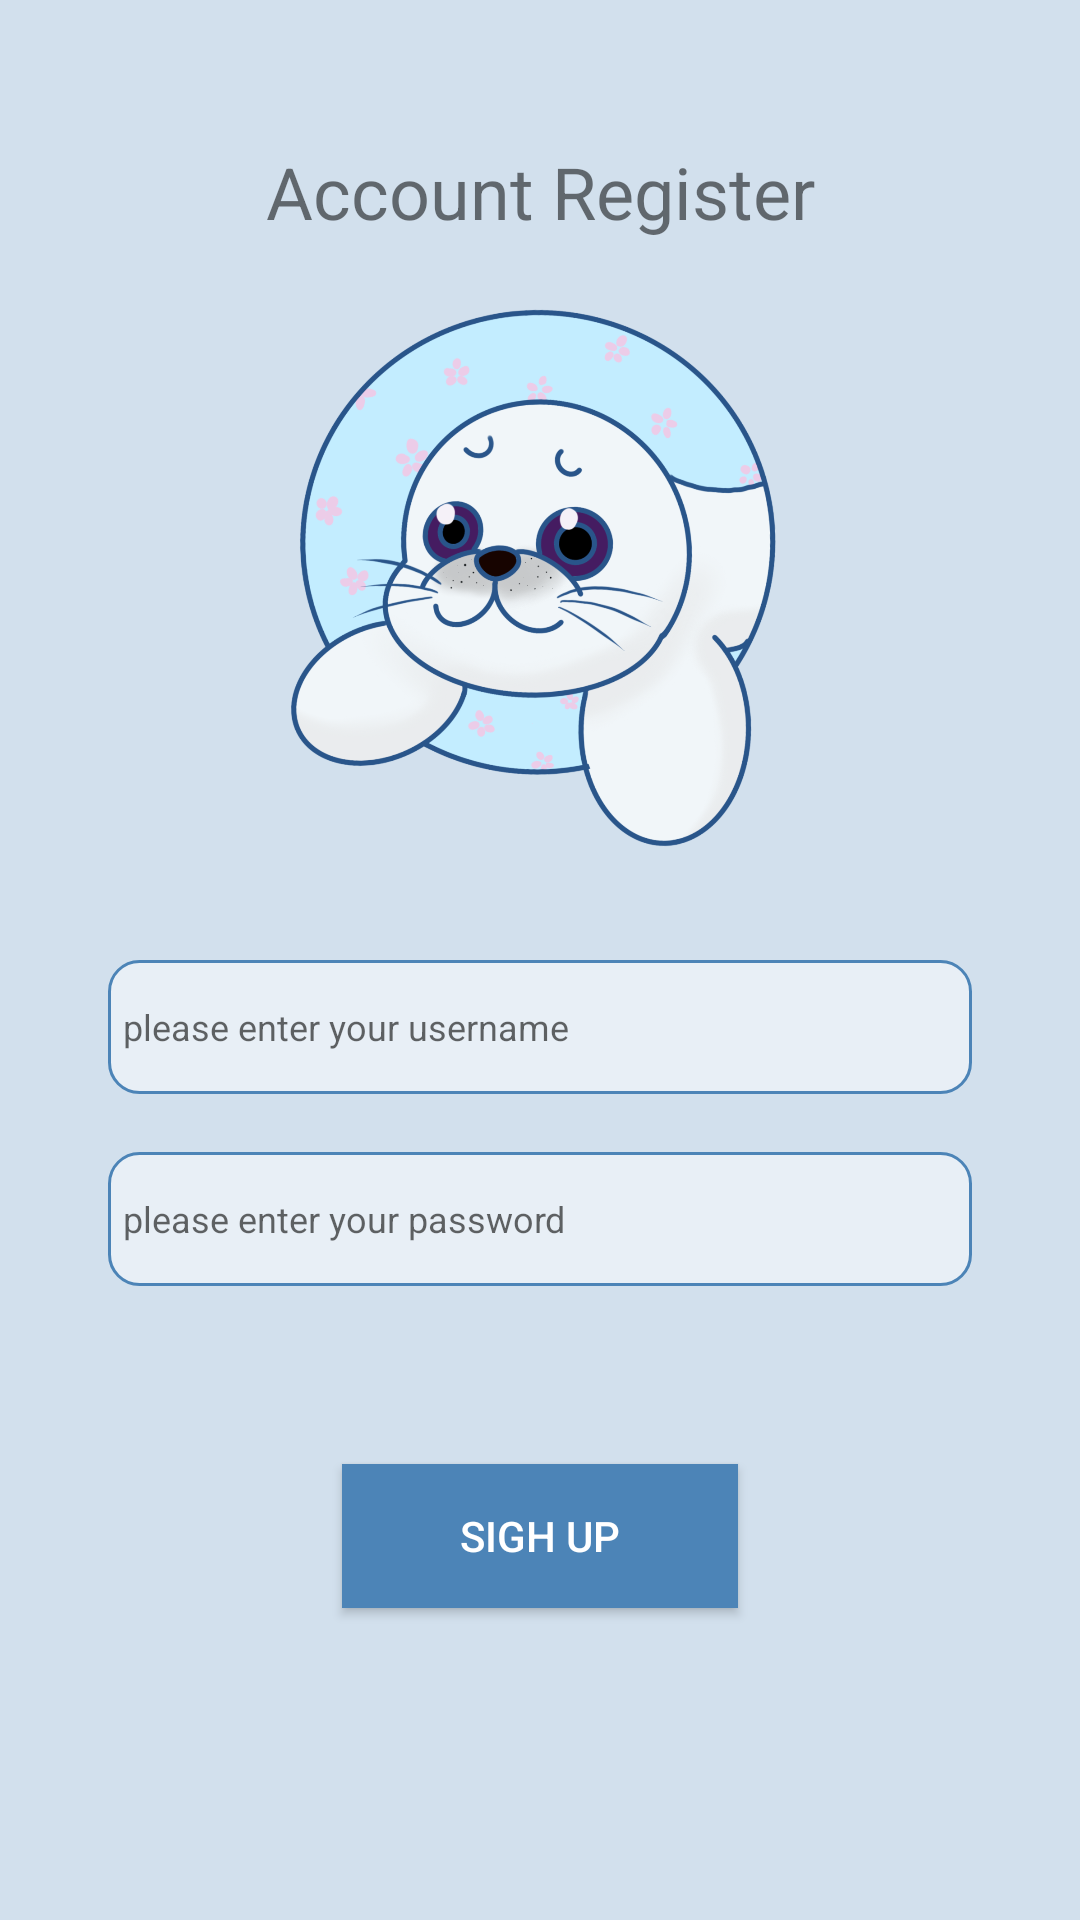

Produce the Android XML layout that renders to this screen, including the resource entries it uses.
<!-- AndroidManifest.xml: application theme Theme.ParoApplication -->
<!-- res/layout/sign_up_fragment.xml -->
<?xml version="1.0" encoding="utf-8"?>
<androidx.constraintlayout.widget.ConstraintLayout xmlns:android="http://schemas.android.com/apk/res/android"
    xmlns:app="http://schemas.android.com/apk/res-auto"
    xmlns:tools="http://schemas.android.com/tools"
    android:layout_width="match_parent"
    android:layout_height="match_parent"
    android:background="@color/button1"
    tools:context=".Fragment.SignUpFragment">

    <androidx.constraintlayout.widget.Guideline
        android:id="@+id/guideline81"
        android:layout_width="wrap_content"
        android:layout_height="wrap_content"
        android:orientation="vertical"
        app:layout_constraintGuide_percent="0.10" />

    <androidx.constraintlayout.widget.Guideline
        android:id="@+id/guideline92"
        android:layout_width="wrap_content"
        android:layout_height="wrap_content"
        android:orientation="vertical"
        app:layout_constraintGuide_percent="0.9" />

    <androidx.constraintlayout.widget.Guideline
        android:id="@+id/guideline93"
        android:layout_width="wrap_content"
        android:layout_height="wrap_content"
        android:orientation="horizontal"
        app:layout_constraintGuide_percent="0.05" />

    <androidx.constraintlayout.widget.Guideline
        android:id="@+id/guideline94"
        android:layout_width="wrap_content"
        android:layout_height="wrap_content"
        android:orientation="horizontal"
        app:layout_constraintGuide_percent="0.15" />

    <TextView
        android:id="@+id/textView7"
        android:layout_width="0dp"
        android:layout_height="0dp"
        android:gravity="center"
        android:text="@string/account_register"
        android:textSize="24sp"
        app:layout_constraintBottom_toTopOf="@+id/guideline94"
        app:layout_constraintEnd_toStartOf="@+id/guideline92"
        app:layout_constraintStart_toStartOf="@+id/guideline81"
        app:layout_constraintTop_toTopOf="@+id/guideline93" />

    <androidx.constraintlayout.widget.Guideline
        android:id="@+id/guideline95"
        android:layout_width="wrap_content"
        android:layout_height="wrap_content"
        android:orientation="horizontal"
        app:layout_constraintGuide_percent="0.45" />

    <androidx.constraintlayout.widget.Guideline
        android:id="@+id/guideline96"
        android:layout_width="wrap_content"
        android:layout_height="wrap_content"
        android:orientation="horizontal"
        app:layout_constraintGuide_percent="0.5" />

    <androidx.constraintlayout.widget.Guideline
        android:id="@+id/guideline97"
        android:layout_width="wrap_content"
        android:layout_height="wrap_content"
        android:orientation="horizontal"
        app:layout_constraintGuide_percent="0.57" />

    <androidx.constraintlayout.widget.Guideline
        android:id="@+id/guideline98"
        android:layout_width="wrap_content"
        android:layout_height="wrap_content"
        android:orientation="horizontal"
        app:layout_constraintGuide_percent="0.6" />

    <androidx.constraintlayout.widget.Guideline
        android:id="@+id/guideline99"
        android:layout_width="wrap_content"
        android:layout_height="wrap_content"
        android:orientation="horizontal"
        app:layout_constraintGuide_percent="0.67" />

    <androidx.constraintlayout.widget.Guideline
        android:id="@+id/guideline100"
        android:layout_width="wrap_content"
        android:layout_height="wrap_content"
        android:orientation="horizontal"
        app:layout_constraintGuide_percent="0.85" />

    <androidx.constraintlayout.widget.Guideline
        android:id="@+id/guideline101"
        android:layout_width="wrap_content"
        android:layout_height="wrap_content"
        android:orientation="horizontal"
        app:layout_constraintGuide_percent="0.75" />

    <ImageView
        android:id="@+id/imageView"
        android:layout_width="0dp"
        android:layout_height="0dp"
        android:src="@drawable/paro"
        app:layout_constraintBottom_toTopOf="@+id/guideline95"
        app:layout_constraintEnd_toStartOf="@+id/guideline92"
        app:layout_constraintStart_toStartOf="@+id/guideline81"
        app:layout_constraintTop_toBottomOf="@+id/textView7" />

    <EditText
        android:id="@+id/editTextTextPassword"
        android:layout_width="0dp"
        android:layout_height="0dp"
        android:background="@drawable/translucent"
        android:ems="10"
        android:hint="@string/password"
        android:inputType="textPassword"
        android:textSize="12sp"
        app:layout_constraintBottom_toTopOf="@+id/guideline99"
        app:layout_constraintEnd_toStartOf="@+id/guideline92"
        app:layout_constraintStart_toStartOf="@+id/guideline81"
        app:layout_constraintTop_toTopOf="@+id/guideline98" />

    <Button
        android:id="@+id/button15"
        android:layout_width="132dp"
        android:layout_height="48dp"
        android:background="@color/colorPrimary"
        android:text="@string/signUp"
        android:textColor="@color/cardview_light_background"
        app:layout_constraintBottom_toTopOf="@+id/guideline100"
        app:layout_constraintEnd_toStartOf="@+id/guideline92"
        app:layout_constraintStart_toStartOf="@+id/guideline81"
        app:layout_constraintTop_toTopOf="@+id/guideline101" />

    <EditText
        android:id="@+id/editTextTextPersonName"
        android:layout_width="0dp"
        android:layout_height="0dp"
        android:background="@drawable/translucent"
        android:ems="10"
        android:hint="@string/inputName"
        android:inputType="textPersonName"
        android:textSize="12sp"
        app:layout_constraintBottom_toTopOf="@+id/guideline97"
        app:layout_constraintEnd_toStartOf="@+id/guideline92"
        app:layout_constraintStart_toStartOf="@+id/guideline81"
        app:layout_constraintTop_toTopOf="@+id/guideline96" />
</androidx.constraintlayout.widget.ConstraintLayout>
<!-- resources referenced by this layout -->
<resources>
  <color name="button1">#D2E0ED</color>
  <color name="colorPrimary">#4c84b7</color>
  <!-- drawable paro: png bitmap (drawable, 492088 bytes) -->
  <!-- drawable translucent (drawable) -->
  <?xml version="1.0" encoding="utf-8"?>
  <shape xmlns:tools="http://schemas.android.com/tools"
      xmlns:android="http://schemas.android.com/apk/res/android"
      tools:ignore="ExtraText">
  
      
      <solid android:color="#80FFFFFF" />
  
      
      <stroke android:width="1dip" android:color="@color/colorPrimary" />
  
      
      <corners android:radius="10dp"/>
  
      
      <padding
          android:left="5dp"
          android:top="5dp"
          android:right="5dp"
          android:bottom="5dp"
          />
      />
  </shape>
  <string name="account_register">Account Register</string>
  <string name="inputName">please enter your username</string>
  <string name="password">please enter your password</string>
  <string name="signUp">Sigh up</string>
  <style name="Theme.ParoApplication" parent="Theme.MaterialComponents.DayNight.DarkActionBar">
          
          <item name="colorPrimary">@color/purple_500</item>
          <item name="colorPrimaryVariant">@color/purple_700</item>
          <item name="colorOnPrimary">@color/white</item>
          
          <item name="colorSecondary">@color/teal_200</item>
          <item name="colorSecondaryVariant">@color/teal_700</item>
          <item name="colorOnSecondary">@color/black</item>
          
          <item name="android:statusBarColor" tools:targetApi="l">?attr/colorPrimaryVariant</item>
          
      </style>
  <color name="purple_500">#4c84b7</color>
  <color name="purple_700">#85ADD1</color>
  <color name="white">#FFFFFFFF</color>
  <color name="teal_200">#FF03DAC5</color>
  <color name="teal_700">#FF018786</color>
  <color name="black">#FF000000</color>
</resources>
